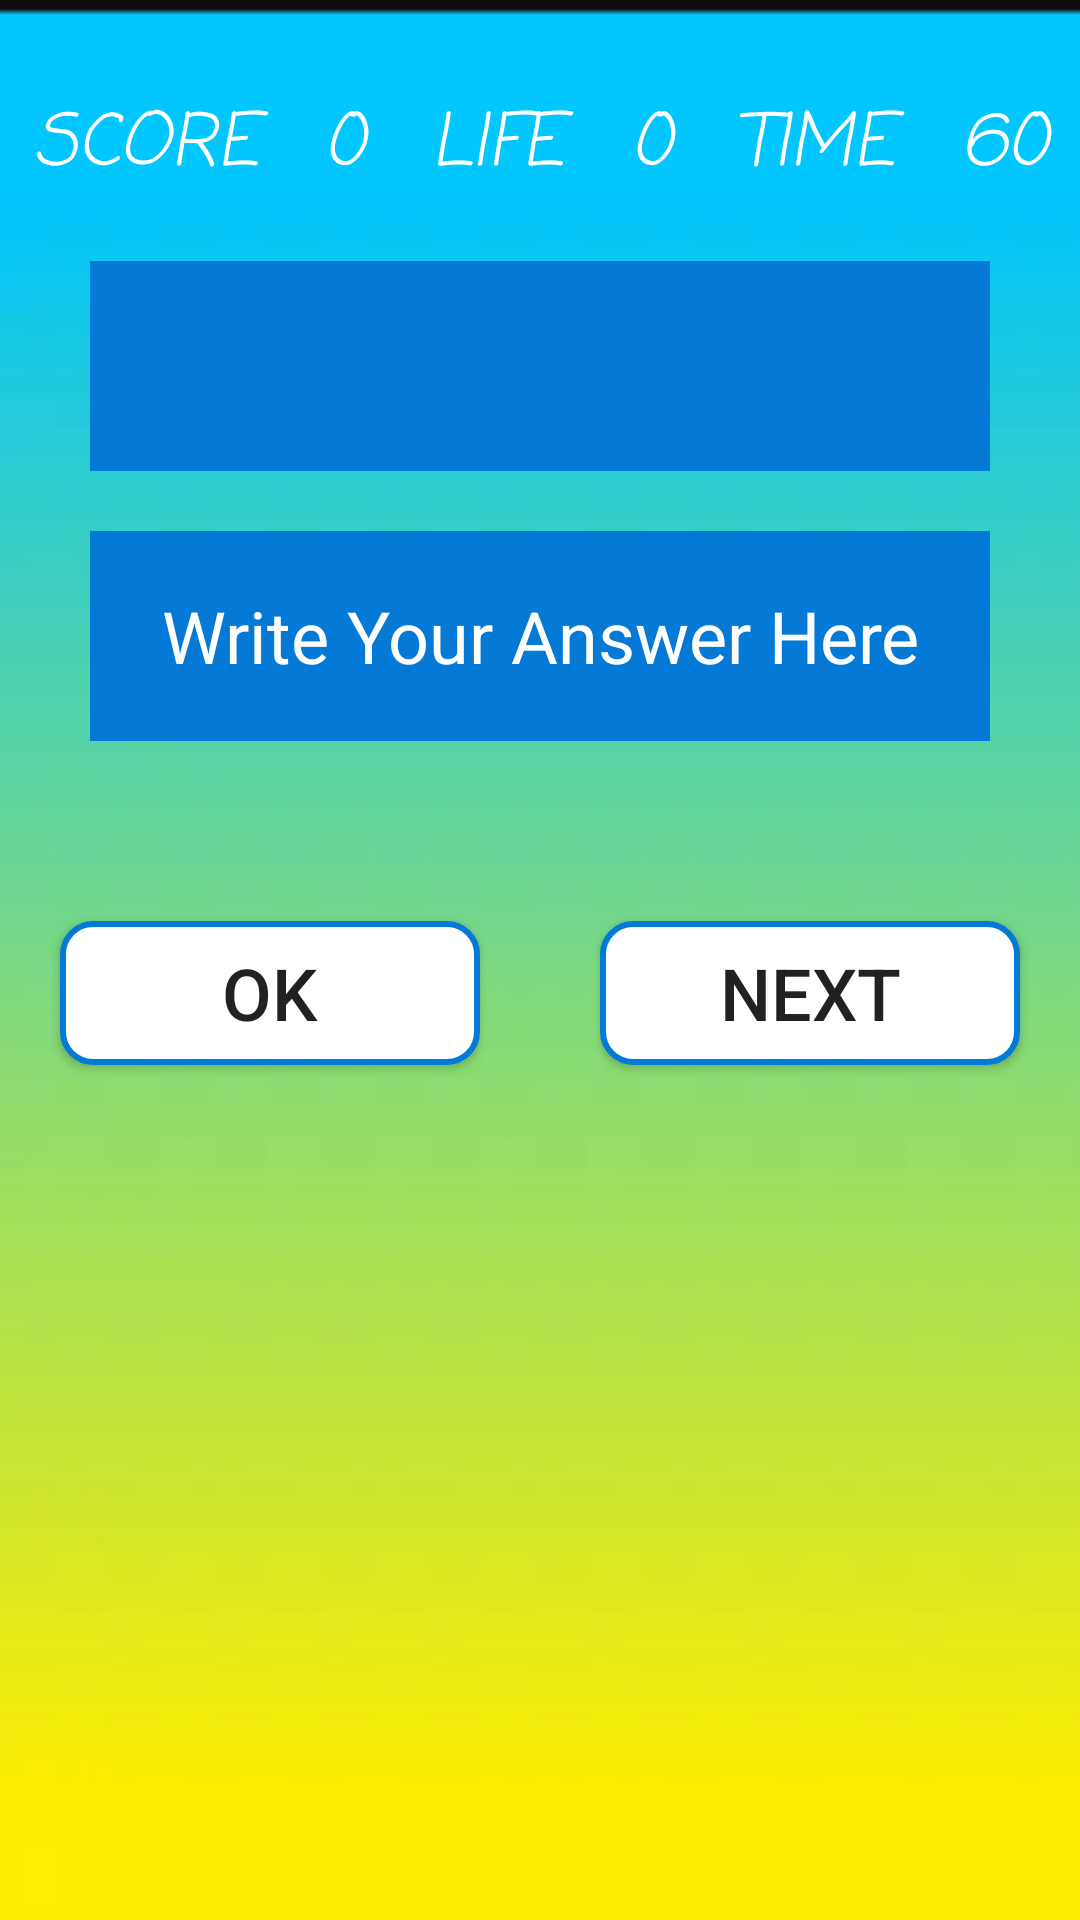

Reconstruct the res/layout file that produces this screen, plus the resources it refers to.
<!-- AndroidManifest.xml: application theme Theme.MathsGame2 -->
<!-- res/layout/activity_multiplication.xml -->
<?xml version="1.0" encoding="utf-8"?>
<LinearLayout xmlns:android="http://schemas.android.com/apk/res/android"
    xmlns:tools="http://schemas.android.com/tools"
    android:layout_width="match_parent"
    android:layout_height="match_parent"
    android:background="@drawable/img_2"
    android:gravity="center_horizontal"
    android:orientation="vertical"
    tools:context=".MultiplicationActivity">

    <LinearLayout
        android:layout_width="match_parent"
        android:layout_height="wrap_content"
        android:layout_marginTop="30dp"
        android:orientation="horizontal">

        <TextView
            android:id="@+id/textView8"
            android:layout_width="wrap_content"
            android:layout_height="wrap_content"
            android:layout_weight="1"
            android:fontFamily="casual"
            android:text="Score"
            android:textAlignment="center"
            android:textAllCaps="true"
            android:textColor="@color/white"
            android:textSize="24sp"
            android:textStyle="italic" />

        <TextView
            android:id="@+id/textScore"
            android:layout_width="wrap_content"
            android:layout_height="wrap_content"
            android:layout_weight="1"
            android:fontFamily="casual"
            android:text="0"
            android:textAlignment="center"
            android:textAllCaps="true"
            android:textColor="@color/white"
            android:textSize="24sp"
            android:textStyle="italic" />

        <TextView
            android:id="@+id/textView11"
            android:layout_width="wrap_content"
            android:layout_height="wrap_content"
            android:layout_weight="1"
            android:fontFamily="casual"
            android:text="Life"
            android:textAlignment="center"
            android:textAllCaps="true"
            android:textColor="@color/white"
            android:textSize="24sp"
            android:textStyle="italic" />

        <TextView
            android:id="@+id/textLife"
            android:layout_width="wrap_content"
            android:layout_height="wrap_content"
            android:layout_weight="1"
            android:fontFamily="casual"
            android:text="0"
            android:textAlignment="center"
            android:textAllCaps="true"
            android:textColor="@color/white"
            android:textSize="24sp"
            android:textStyle="italic" />

        <TextView
            android:id="@+id/textView14"
            android:layout_width="wrap_content"
            android:layout_height="wrap_content"
            android:layout_weight="1"
            android:fontFamily="casual"
            android:text="Time"
            android:textAlignment="center"
            android:textAllCaps="true"
            android:textColor="@color/white"
            android:textSize="24sp"
            android:textStyle="italic" />

        <TextView
            android:id="@+id/textTime"
            android:layout_width="wrap_content"
            android:layout_height="wrap_content"
            android:layout_weight="1"
            android:fontFamily="casual"
            android:text="60"
            android:textAlignment="center"
            android:textAllCaps="true"
            android:textColor="@color/white"
            android:textSize="24sp"
            android:textStyle="italic" />

    </LinearLayout>

    <TextView
        android:id="@+id/QuestionBox"
        android:layout_width="300dp"
        android:layout_height="70dp"
        android:layout_marginTop="20dp"
        android:background="@color/blue"
        android:gravity="center"
        android:textColor="@color/white"
        android:textSize="24sp" />

    <EditText
        android:id="@+id/Answer"
        android:layout_width="300dp"
        android:layout_height="70dp"
        android:layout_marginTop="20dp"
        android:background="@color/blue"
        android:ems="10"
        android:gravity="center"
        android:hint="Write Your Answer Here"
        android:inputType="numberSigned"
        android:textColor="@color/white"
        android:textColorHint="@color/white"
        android:textSize="24sp" />

    <LinearLayout
        android:layout_width="match_parent"
        android:layout_height="wrap_content"
        android:layout_marginTop="40dp"
        android:orientation="horizontal">

        <Button
            android:id="@+id/buttonOK1"
            android:layout_width="wrap_content"
            android:layout_height="wrap_content"
            android:layout_margin="20dp"
            android:layout_weight="1"
            android:background="@drawable/button_shape"
            android:backgroundTint="@null"
            android:text="OK"
            android:textSize="24sp" />

        <Button
            android:id="@+id/buttonNext1"
            android:layout_width="wrap_content"
            android:layout_height="wrap_content"
            android:layout_margin="20dp"
            android:layout_weight="1"
            android:background="@drawable/button_shape"
            android:backgroundTint="@null"
            android:text="NEXT"
            android:textSize="24sp" />
    </LinearLayout>
</LinearLayout>
<!-- resources referenced by this layout -->
<resources>
  <color name="blue">#0479D6</color>
  <color name="white">#FFFFFFFF</color>
  <!-- drawable button_shape (drawable) -->
  <?xml version="1.0" encoding="utf-8"?>
  <shape xmlns:android="http://schemas.android.com/apk/res/android">
      <solid
          android:color="@color/white"/>
      <stroke
          android:color="@color/blue"
          android:width="2dp"/>
      <corners
          android:radius="10dp"/>
  </shape>
  <!-- drawable img_2: png bitmap (drawable, 15102 bytes) -->
  <style name="Theme.MathsGame2" parent="Base.Theme.MathsGame2" />
  <style name="Base.Theme.MathsGame2" parent="Theme.AppCompat.Light.DarkActionBar">
          
          <item name="colorPrimary">@color/blue</item>
          <item name="colorPrimaryVariant">@color/blue</item>
          <item name="colorOnPrimary">@color/white</item>
  
          <item name="colorSecondary">@color/teal_200</item>
          <item name="colorSecondaryVariant">@color/teal_700</item>
          <item name="colorOnSecondary">@color/green</item>
      </style>
  <color name="teal_200">#FF03DAC5</color>
  <color name="teal_700">#FF018786</color>
  <color name="green">#028074</color>
</resources>
